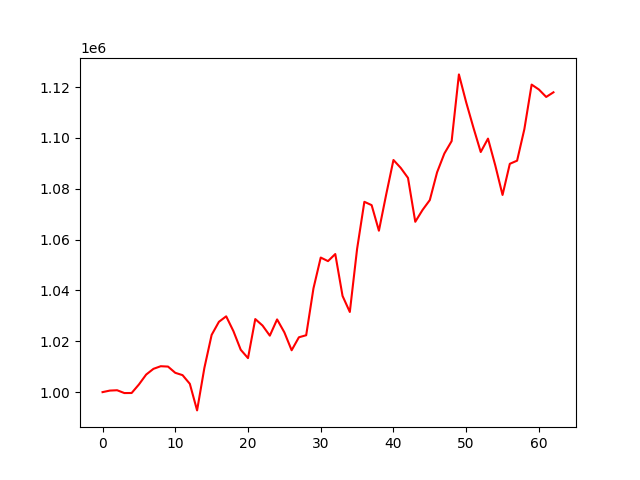

The data file committed next to this chart (first rows):
account_value, date, daily_return
1000000, 2023-04-05, 
1000605, 2023-04-06, 0.0006046
1000743, 2023-04-10, 0.0001385
999637, 2023-04-11, -0.001105
999655, 2023-04-12, 1.8054783469834135e-05
1003005, 2023-04-13, 0.003351
1006913, 2023-04-14, 0.003896
1009159, 2023-04-17, 0.002231
1010187, 2023-04-18, 0.001019
1010049, 2023-04-19, -0.0001369
1007595, 2023-04-20, -0.002429
1006682, 2023-04-21, -0.0009057
1003275, 2023-04-24, -0.003385
992814, 2023-04-25, -0.01043
1009495, 2023-04-26, 0.0168
1022507, 2023-04-27, 0.01289
1027650, 2023-04-28, 0.00503
1029811, 2023-05-01, 0.002104
1023952, 2023-05-02, -0.00569
1016662, 2023-05-03, -0.007119
1013376, 2023-05-04, -0.003232
1028734, 2023-05-05, 0.01515
1026186, 2023-05-08, -0.002476
1022212, 2023-05-09, -0.003873
1028598, 2023-05-10, 0.006247
1023508, 2023-05-11, -0.004949
1016462, 2023-05-12, -0.006883
1021572, 2023-05-15, 0.005027
1022375, 2023-05-16, 0.0007858
1040786, 2023-05-17, 0.01801
1052929, 2023-05-18, 0.01167
1051521, 2023-05-19, -0.001338
1054310, 2023-05-22, 0.002653
1037835, 2023-05-23, -0.01563
1031524, 2023-05-24, -0.006081
1056319, 2023-05-25, 0.02404
1074852, 2023-05-26, 0.01754
1073540, 2023-05-30, -0.001221
1063483, 2023-05-31, -0.009368
1077707, 2023-06-01, 0.01338
1091296, 2023-06-02, 0.01261
1088184, 2023-06-05, -0.002851
1084245, 2023-06-06, -0.00362
1066993, 2023-06-07, -0.01591
1071644, 2023-06-08, 0.00436
1075536, 2023-06-09, 0.003631
1086467, 2023-06-12, 0.01016
1093836, 2023-06-13, 0.006783
1098721, 2023-06-14, 0.004466
1124958, 2023-06-15, 0.02388
1113975, 2023-06-16, -0.009763
1103978, 2023-06-20, -0.008974
1094432, 2023-06-21, -0.008647
1099705, 2023-06-22, 0.004818
1089176, 2023-06-23, -0.009575
1077545, 2023-06-26, -0.01068
1089795, 2023-06-27, 0.01137
1091030, 2023-06-28, 0.001133
1103433, 2023-06-29, 0.01137
1120946, 2023-06-30, 0.01587
... 3 more rows
